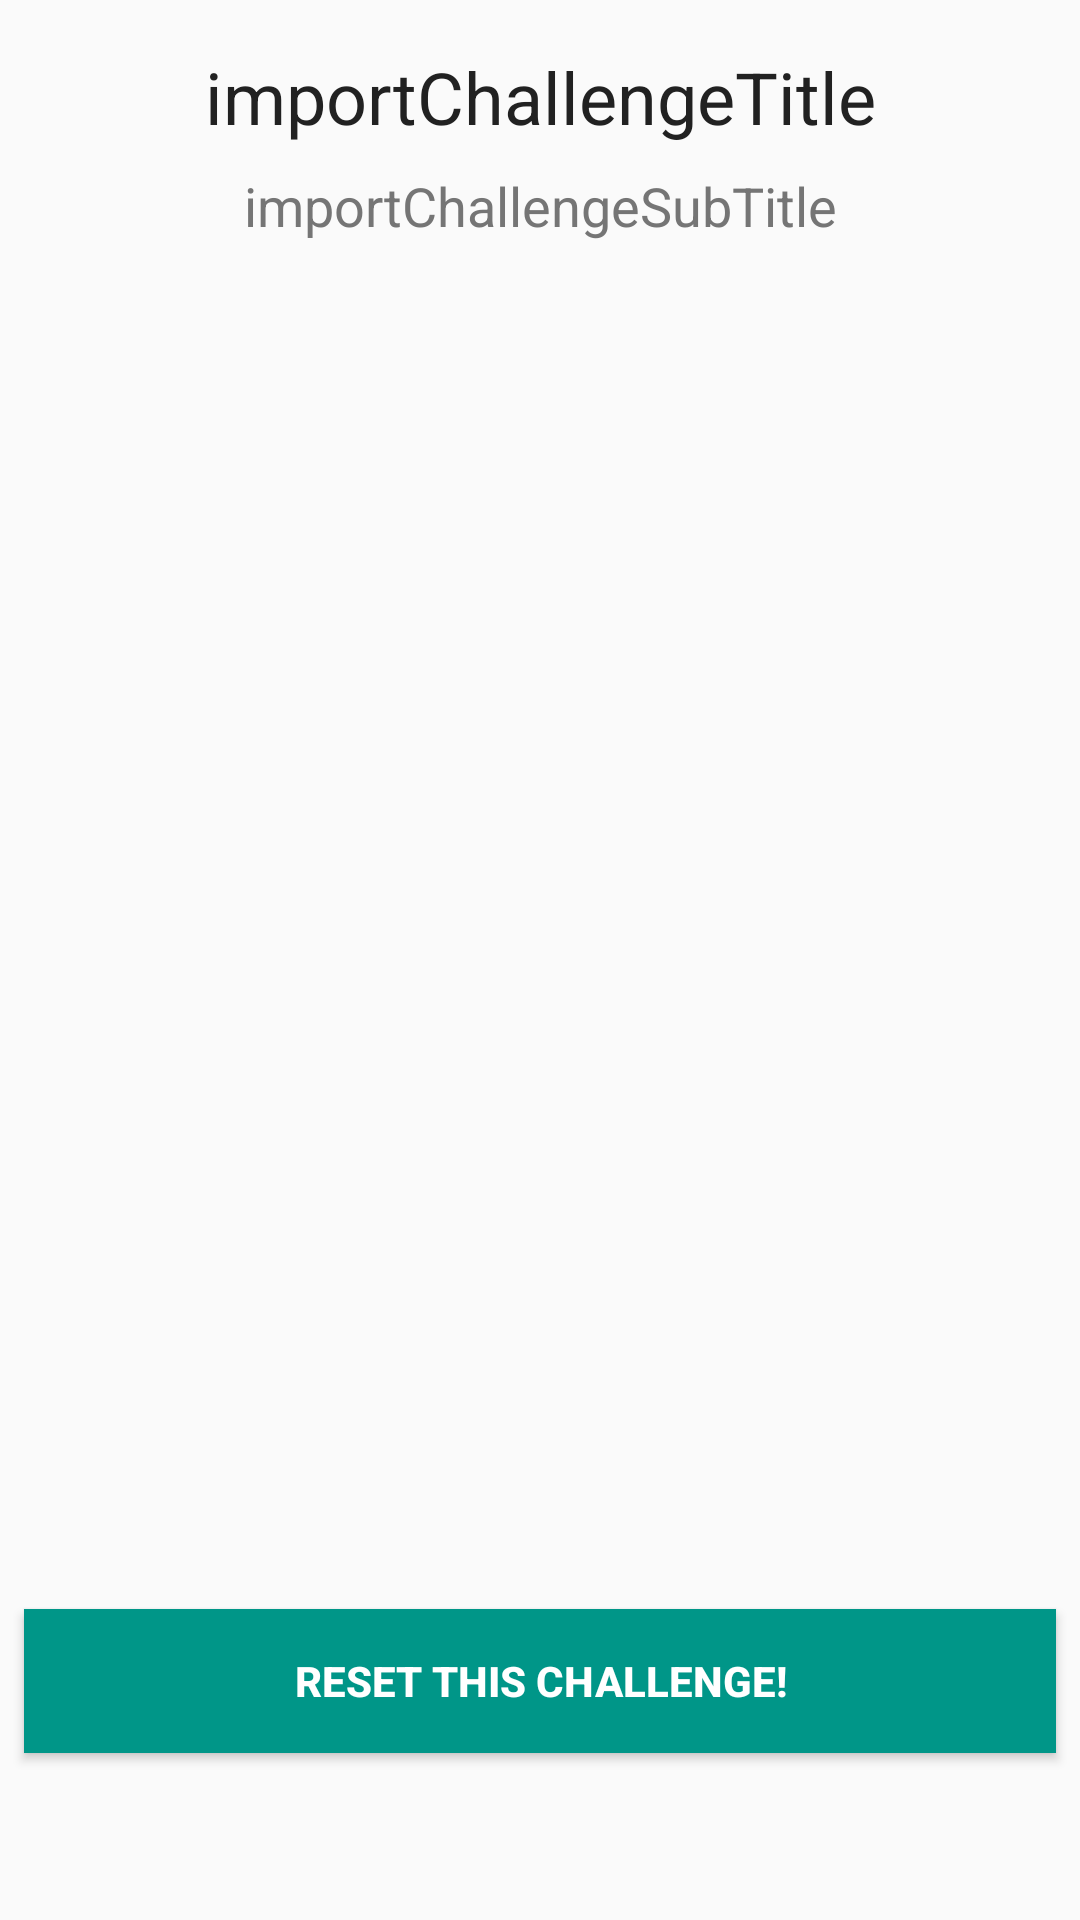

Layout XML and referenced resources for this Android screen:
<!-- AndroidManifest.xml: application theme AppTheme -->
<!-- res/layout/activity_challenge_list.xml -->
<?xml version="1.0" encoding="utf-8"?>
<android.support.constraint.ConstraintLayout xmlns:android="http://schemas.android.com/apk/res/android"
    xmlns:app="http://schemas.android.com/apk/res-auto"
    xmlns:tools="http://schemas.android.com/tools"
    android:layout_width="match_parent"
    android:layout_height="match_parent"
    tools:context=".ChallengeListActivity">

    <TextView
        android:id="@+id/daily_list_title"
        android:layout_width="wrap_content"
        android:layout_height="wrap_content"
        android:layout_marginEnd="8dp"
        android:layout_marginLeft="8dp"
        android:layout_marginRight="8dp"
        android:layout_marginStart="8dp"
        android:layout_marginTop="16dp"
        android:text="importChallengeTitle"
        android:textColor="@color/tealLightBluePrimary_text"
        android:textSize="24dp"
        app:fontFamily="@font/roboto_medium"
        app:layout_constraintEnd_toEndOf="parent"
        app:layout_constraintStart_toStartOf="parent"
        app:layout_constraintTop_toTopOf="parent" />

    <TextView
        android:id="@+id/daily_list_subtitle"
        android:layout_width="wrap_content"
        android:layout_height="wrap_content"
        android:layout_marginEnd="8dp"
        android:layout_marginLeft="8dp"
        android:layout_marginRight="8dp"
        android:layout_marginStart="8dp"
        android:layout_marginTop="8dp"
        android:text="importChallengeSubTitle"
        android:textColor="@color/tealLightBlueSecondary_text"
        android:textSize="18dp"
        app:fontFamily="@font/roboto_regular"
        app:layout_constraintEnd_toEndOf="parent"
        app:layout_constraintHorizontal_bias="0.503"
        app:layout_constraintStart_toStartOf="parent"
        app:layout_constraintTop_toBottomOf="@+id/daily_list_title" />

    <ListView
        android:id="@+id/challenge_list_listview"
        android:layout_width="0dp"
        android:layout_height="344dp"
        android:layout_marginStart="8dp"
        android:layout_marginLeft="8dp"
        android:layout_marginTop="8dp"
        android:layout_marginEnd="8dp"
        android:layout_marginRight="8dp"
        android:layout_marginBottom="8dp"
        android:dividerHeight="10dp"
        app:layout_constraintBottom_toTopOf="@+id/buttonResetCS"
        app:layout_constraintEnd_toEndOf="parent"
        app:layout_constraintStart_toStartOf="parent"
        app:layout_constraintTop_toBottomOf="@+id/daily_list_subtitle" />

    <Button
        android:id="@+id/buttonResetCS"
        android:layout_width="0dp"
        android:layout_height="wrap_content"
        android:layout_marginStart="8dp"
        android:layout_marginLeft="8dp"
        android:layout_marginEnd="8dp"
        android:layout_marginRight="8dp"
        android:layout_marginBottom="8dp"
        android:background="@color/tealLightBluePrimary"
        android:text="RESET THIS CHALLENGE!"
        android:textColor="#ffffff"
        android:textStyle="bold"
        app:layout_constraintBottom_toBottomOf="parent"
        app:layout_constraintEnd_toEndOf="parent"
        app:layout_constraintStart_toStartOf="parent"
        app:layout_constraintTop_toBottomOf="@+id/challenge_list_listview" />
</android.support.constraint.ConstraintLayout>
<!-- resources referenced by this layout -->
<resources>
  <color name="tealLightBluePrimary">#009688</color>
  <color name="tealLightBluePrimary_text">#212121</color>
  <color name="tealLightBlueSecondary_text">#757575</color>
  <style name="AppTheme" parent="Theme.AppCompat.Light.DarkActionBar">
          
          <item name="colorPrimary">@color/tealLightBluePrimary</item>
          <item name="colorPrimaryDark">@color/tealLightBluePrimaryDark</item>
          <item name="colorAccent">@color/tealLightBlueAccent</item>
      </style>
  <color name="tealLightBluePrimaryDark">#00796b</color>
  <color name="tealLightBlueAccent">#03a9f4</color>
</resources>
